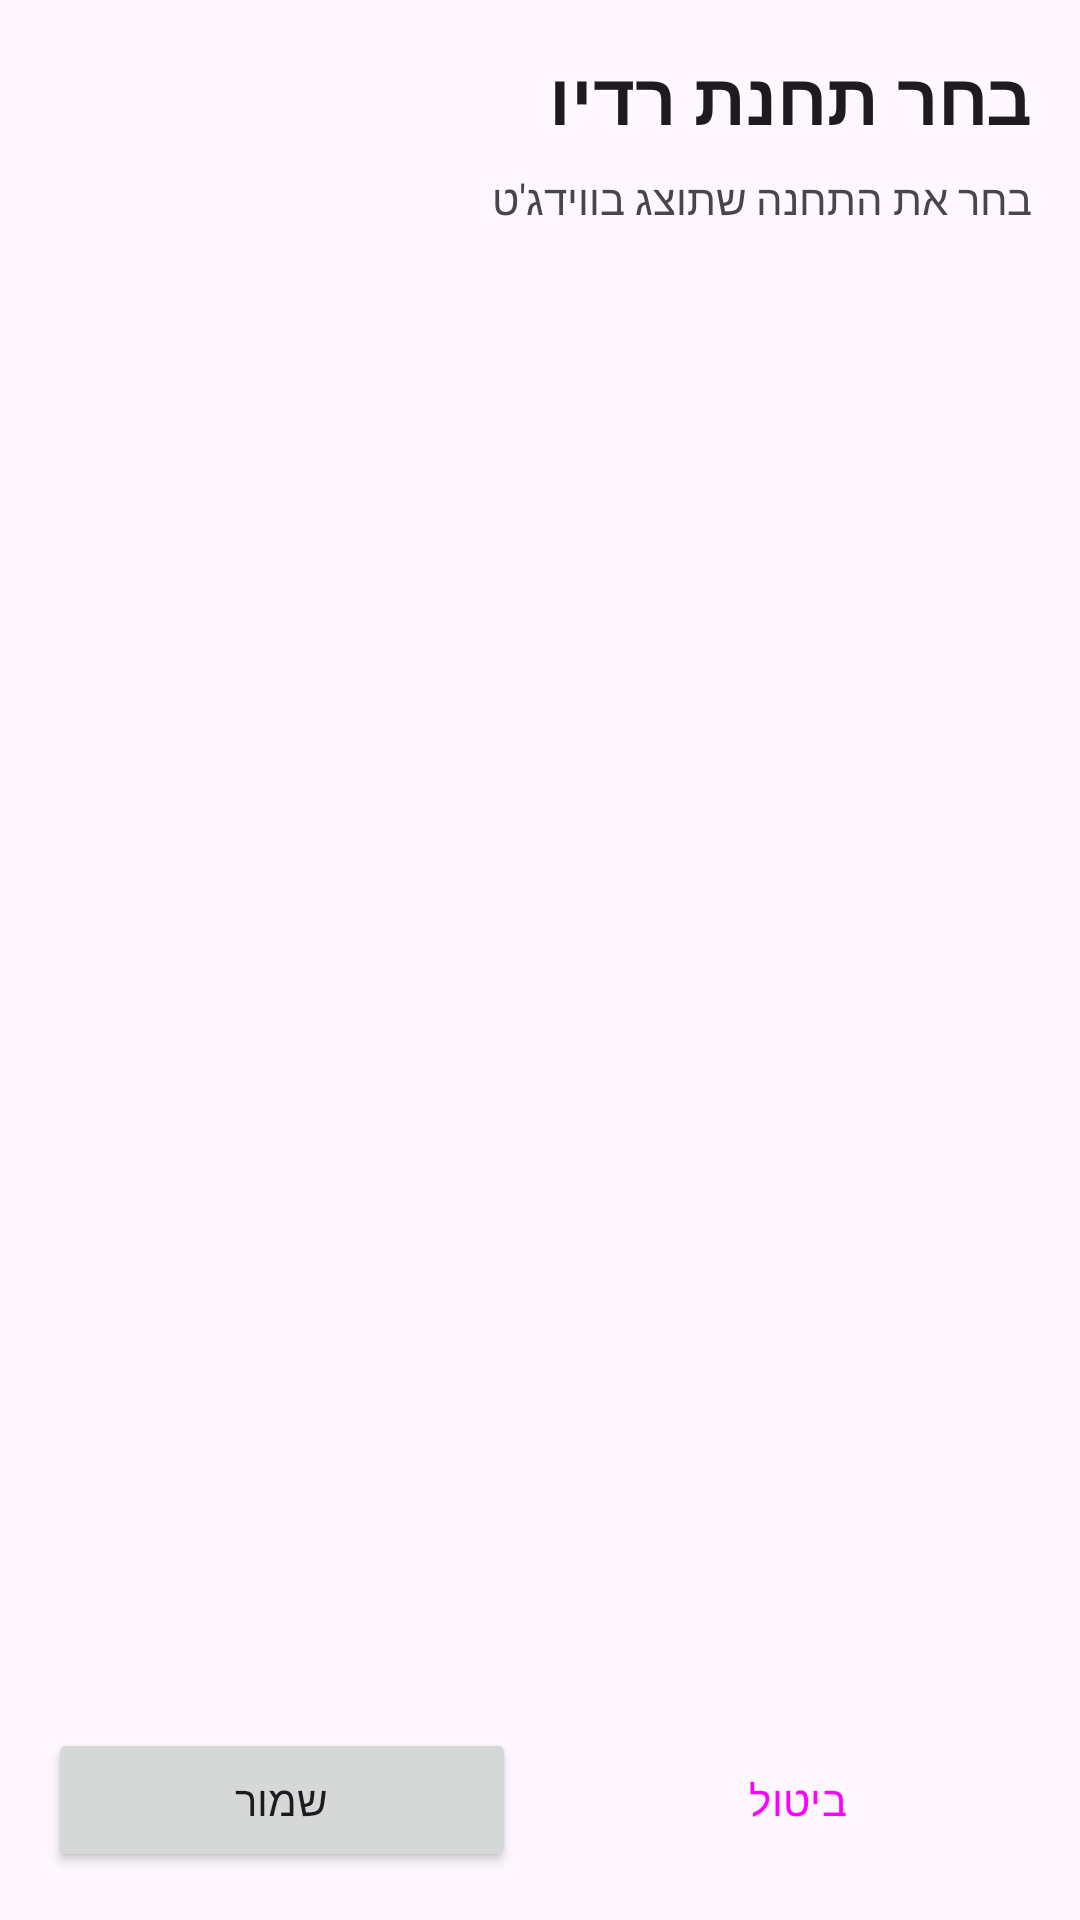

Produce the Android XML layout that renders to this screen, including the resource entries it uses.
<!-- AndroidManifest.xml: application theme Theme.RadioWidget -->
<!-- res/layout/activity_configuration.xml -->
<?xml version="1.0" encoding="utf-8"?>
<LinearLayout xmlns:android="http://schemas.android.com/apk/res/android"
    android:layout_width="match_parent"
    android:layout_height="match_parent"
    android:layoutDirection="rtl"
    android:orientation="vertical"
    android:padding="16dp">

    <TextView
        android:layout_width="match_parent"
        android:layout_height="wrap_content"
        android:layout_marginBottom="8dp"
        android:text="@string/config_title"
        android:textColor="?android:attr/textColorPrimary"
        android:textSize="24sp"
        android:textStyle="bold" />

    <TextView
        android:layout_width="match_parent"
        android:layout_height="wrap_content"
        android:layout_marginBottom="16dp"
        android:text="@string/config_description"
        android:textColor="?android:attr/textColorSecondary"
        android:textSize="14sp" />

    <androidx.recyclerview.widget.RecyclerView
        android:id="@+id/stations_recycler_view"
        android:layout_width="match_parent"
        android:layout_height="0dp"
        android:layout_weight="1" />

    <LinearLayout
        android:layout_width="match_parent"
        android:layout_height="wrap_content"
        android:layout_marginTop="16dp"
        android:orientation="horizontal">

        <Button
            android:id="@+id/cancel_button"
            android:layout_width="0dp"
            android:layout_height="wrap_content"
            android:layout_marginEnd="8dp"
            android:layout_weight="1"
            android:text="@string/cancel"
            style="?attr/materialButtonOutlinedStyle" />

        <Button
            android:id="@+id/save_button"
            android:layout_width="0dp"
            android:layout_height="wrap_content"
            android:layout_marginStart="8dp"
            android:layout_weight="1"
            android:text="@string/save" />
    </LinearLayout>

</LinearLayout>
<!-- resources referenced by this layout -->
<resources>
  <string name="cancel">ביטול</string>
  <string name="config_description">בחר את התחנה שתוצג בווידג\'ט</string>
  <string name="config_title">בחר תחנת רדיו</string>
  <string name="save">שמור</string>
  <style name="Theme.RadioWidget" parent="Theme.Material3.DayNight">
          <item name="colorPrimary">@color/seed</item>
          <item name="colorOnPrimary">@android:color/white</item>
          <item name="android:layoutDirection">rtl</item>
      </style>
  <color name="seed">#1976D2</color>
</resources>
